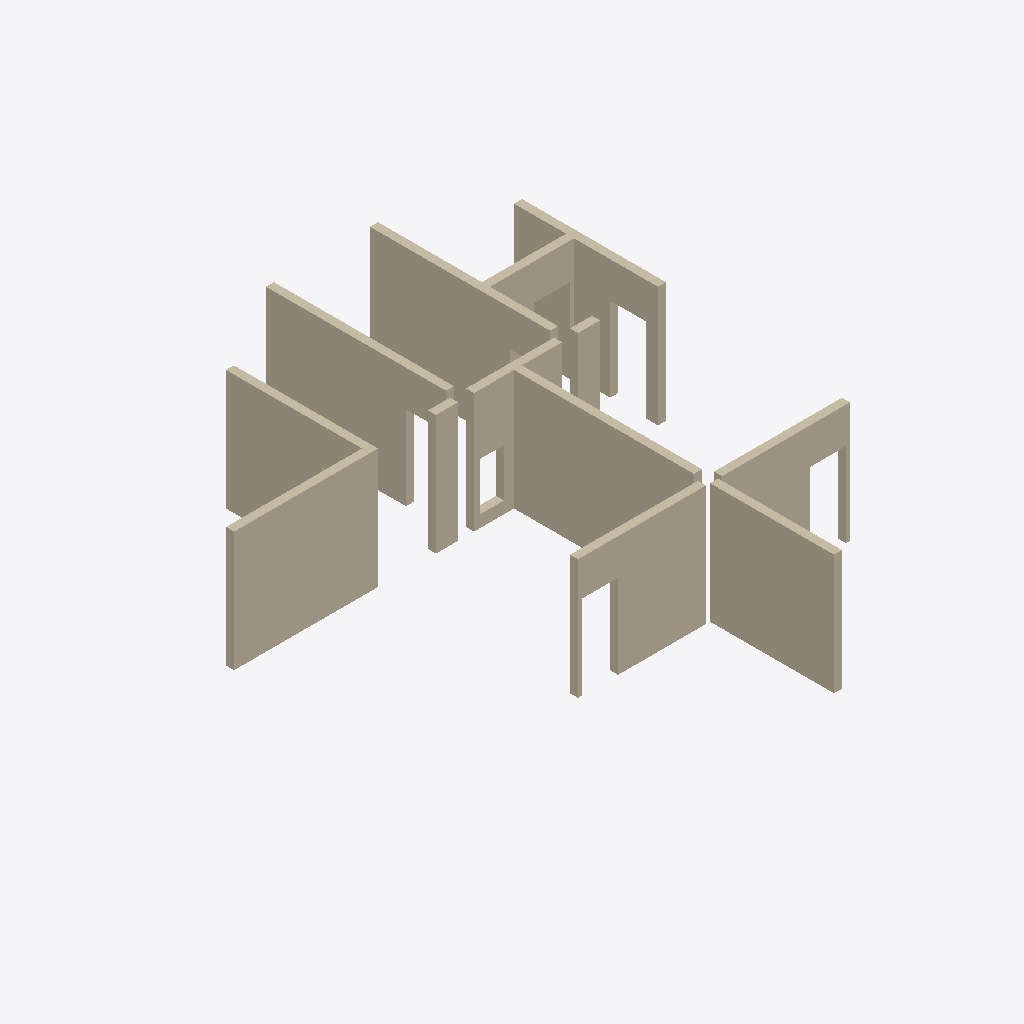
Isometric view of an IFC building model (IFC-SPF (STEP), schema IFC2X3, length unit millimetre), seen from the south-west, elements coloured by IFC class: 10 walls (beige).
Extent 10.8 m × 12.9 m × 3.0 m (x, y, z). Storeys (1): 2层 at 3.00 m. Elements (10): 10 IfcWallStandardCase.

HEADER;
FILE_DESCRIPTION((''),'2;1');
FILE_NAME('','2023-05-09T17:19:17',(''),(''),'','BIMserver','');
FILE_SCHEMA(('IFC2X3'));
ENDSEC;
DATA;
#423=IFCPROJECT('1J5sbZvdvB_hhZ5d_ASqfT',#52,'项目编号',$,$,'项目名称','项目状态',(#123),#1);
#306=IFCSITE('1J5sbZvdvB_hhZ5d_ASqfV',#52,'Default',$,'',#307,$,$,.ELEMENT.,(42,21,31,181945),(-71,-3,-24,-263305),0.0,$,$);
#399=IFCBUILDING('1J5sbZvdvB_hhZ5d_ASqfS',#52,'',$,$,#400,$,'',.ELEMENT.,$,$,$);
#303=IFCBUILDINGSTOREY('1J5sbZvdvB_hhZ5dzrZ8k4',#52,'2层',$,$,#304,$,'2层',.ELEMENT.,3000.00000000052);
#70=IFCWALLSTANDARDCASE('0vMfqVSGz5cP3VAbLpdq2L',#52,'基本墙:住宅内墙- 200mm:275905',$,'基本墙:住宅内墙- 200mm:204728',#71,#72,'275905');
#67=IFCWALLSTANDARDCASE('0vMfqVSGz5cP3VAbLpdq2K',#52,'基本墙:住宅内墙- 200mm:275904',$,'基本墙:住宅内墙- 200mm:204728',#68,#69,'275904');
#61=IFCWALLSTANDARDCASE('0vMfqVSGz5cP3VAbLpdq3g',#52,'基本墙:住宅内墙- 200mm:275902',$,'基本墙:住宅内墙- 200mm:204728',#62,#63,'275902');
#55=IFCWALLSTANDARDCASE('0vMfqVSGz5cP3VAbLpdq3e',#52,'基本墙:住宅内墙- 200mm:275900',$,'基本墙:住宅内墙- 200mm:204728',#56,#57,'275900');
#76=IFCWALLSTANDARDCASE('0vMfqVSGz5cP3VAbLpdq2N',#52,'基本墙:住宅内墙- 200mm:275907',$,'基本墙:住宅内墙- 200mm:204728',#77,#78,'275907');
#58=IFCWALLSTANDARDCASE('0vMfqVSGz5cP3VAbLpdq3f',#52,'基本墙:住宅内墙- 200mm:275901',$,'基本墙:住宅内墙- 200mm:204728',#59,#60,'275901');
#64=IFCWALLSTANDARDCASE('0vMfqVSGz5cP3VAbLpdq3h',#52,'基本墙:住宅内墙- 200mm:275903',$,'基本墙:住宅内墙- 200mm:204728',#65,#66,'275903');
#51=IFCWALLSTANDARDCASE('0vMfqVSGz5cP3VAbLpdq3l',#52,'基本墙:住宅内墙- 200mm:275899',$,'基本墙:住宅内墙- 200mm:204728',#53,#54,'275899');
#73=IFCWALLSTANDARDCASE('0vMfqVSGz5cP3VAbLpdq2M',#52,'基本墙:住宅内墙- 200mm:275906',$,'基本墙:住宅内墙- 200mm:204728',#74,#75,'275906');
#79=IFCWALLSTANDARDCASE('0vMfqVSGz5cP3VAbLpdq2G',#52,'基本墙:住宅内墙- 200mm:275908',$,'基本墙:住宅内墙- 200mm:204728',#80,#81,'275908');
ENDSEC;
